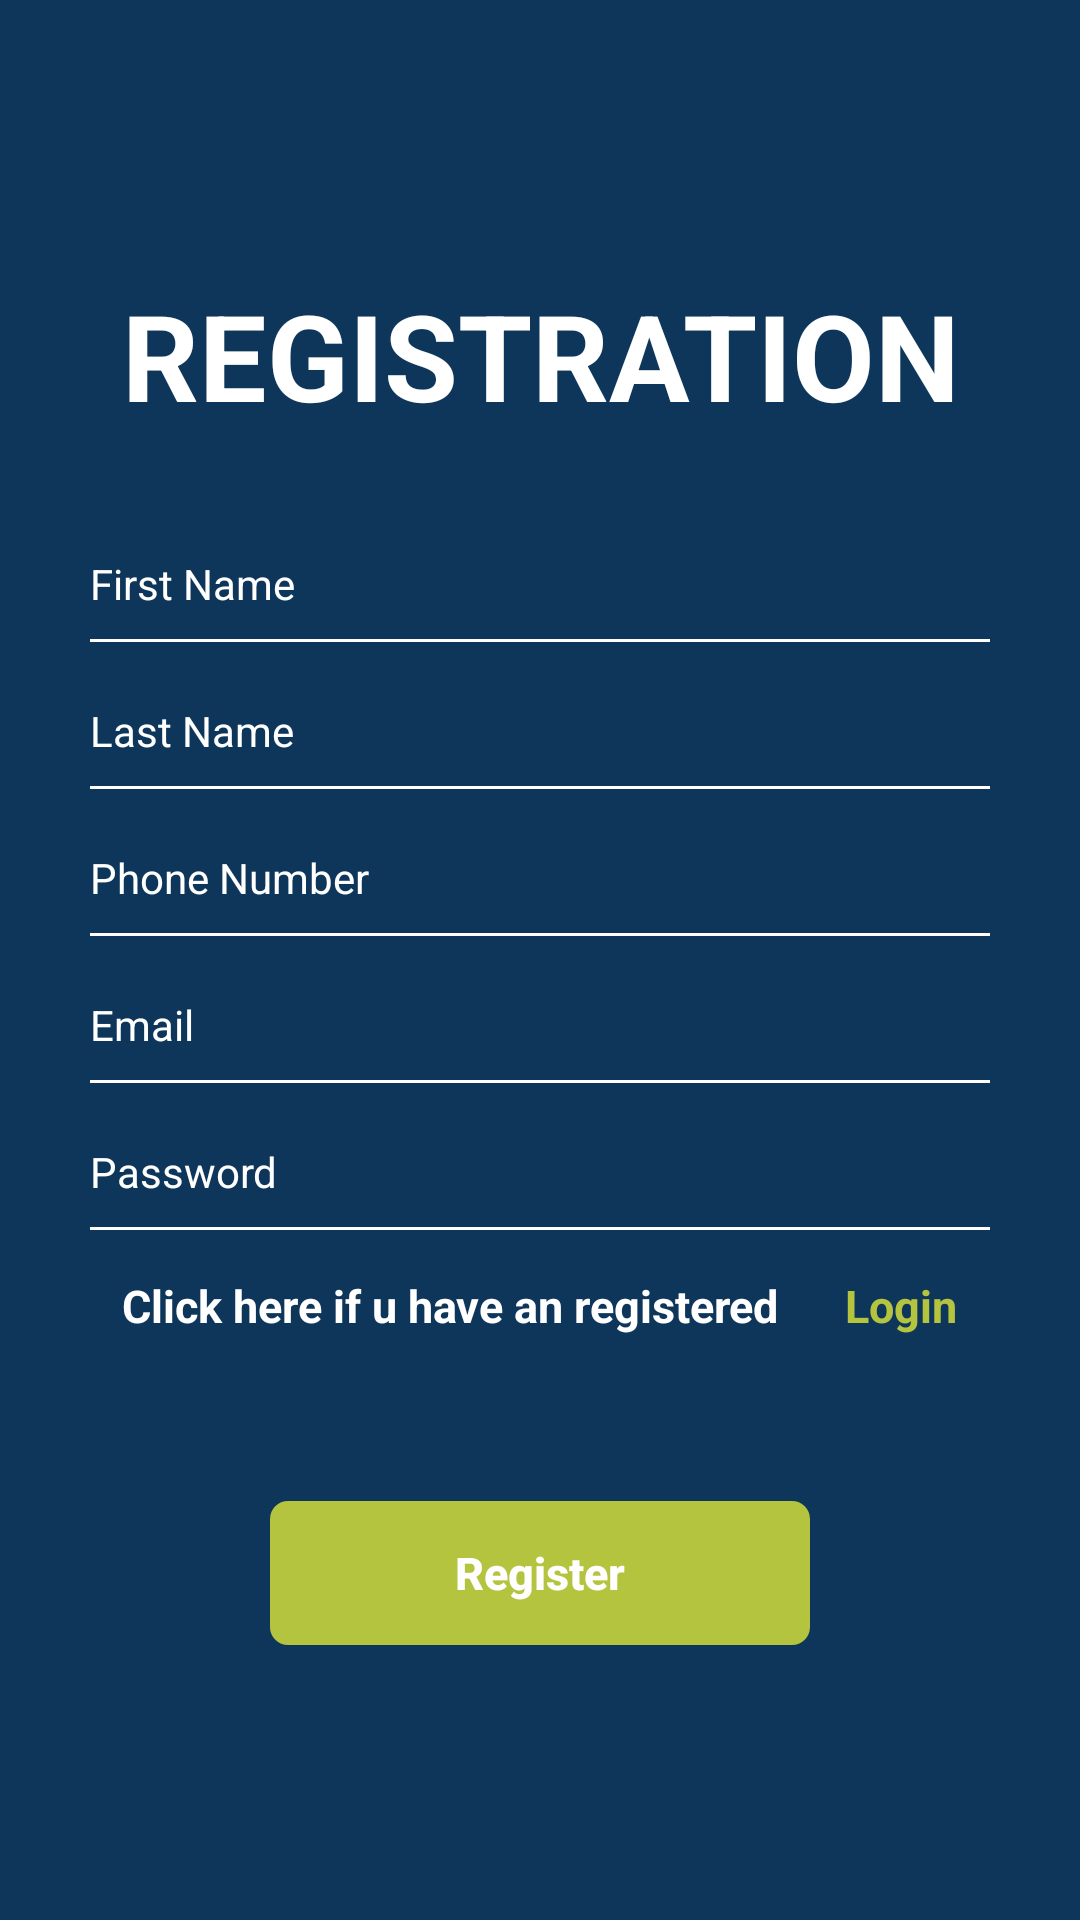

Android layout source for this screen:
<!-- AndroidManifest.xml: application theme AppTheme -->
<!-- res/layout/activity_sign_up.xml -->
<?xml version="1.0" encoding="utf-8"?>
<RelativeLayout xmlns:android="http://schemas.android.com/apk/res/android"
    xmlns:app="http://schemas.android.com/apk/res-auto"
    xmlns:tools="http://schemas.android.com/tools"
    android:layout_width="match_parent"
    android:layout_height="match_parent"
    android:background="@color/colorcalender"
    android:layout_gravity="center"
    android:gravity="center"
    tools:context=".SignUp">


    <LinearLayout
        android:id="@+id/linearLayout"
        android:layout_width="300dp"
        android:layout_height="wrap_content"
        android:orientation="vertical">

        <TextView
            android:layout_width="match_parent"
            android:layout_height="wrap_content"
            android:layout_marginBottom="20dp"
            android:text="REGISTRATION"
            android:textAlignment="center"
            android:textColor="#fff"
            android:textSize="40dp"
            android:textStyle="bold" />

        <EditText
            android:id="@+id/etFirstName"
            android:layout_width="match_parent"
            android:layout_height="wrap_content"
            android:layout_marginTop="10dp"
            android:background="@drawable/edittext_background"
            android:hint="First Name"
            android:inputType="textPersonName"
            android:textColor="#fff"
            android:textColorHint="#fff"
            android:textSize="14sp" />

        <EditText
            android:id="@+id/etLastName"
            android:layout_width="match_parent"
            android:layout_height="wrap_content"
            android:layout_marginTop="10dp"
            android:background="@drawable/edittext_background"
            android:hint="Last Name"
            android:inputType="textPersonName"
            android:textColor="#fff"
            android:textColorHint="#fff"
            android:textSize="14sp" />

        <EditText
            android:id="@+id/etphone"
            android:layout_width="match_parent"
            android:layout_height="wrap_content"
            android:layout_marginTop="10dp"
            android:background="@drawable/edittext_background"
            android:hint="Phone Number"
            android:inputType="textPhonetic"
            android:textColor="#fff"
            android:textColorHint="#fff"
            android:textSize="14sp" />

        <EditText
            android:id="@+id/etEmail"
            android:layout_width="match_parent"
            android:layout_height="wrap_content"
            android:layout_marginTop="10dp"
            android:background="@drawable/edittext_background"
            android:hint="Email"
            android:inputType="textEmailAddress"
            android:textColor="#fff"
            android:textColorHint="#fff"
            android:textSize="14sp" />

        <EditText
            android:id="@+id/etPass"
            android:layout_width="match_parent"
            android:layout_height="wrap_content"
            android:layout_marginTop="10dp"
            android:background="@drawable/edittext_background"
            android:hint="Password"
            android:inputType="textPassword"
            android:textColor="#fff"
            android:textColorHint="#fff"
            android:textSize="14dp" />

        <LinearLayout
            android:layout_width="wrap_content"
            android:layout_height="wrap_content"
            android:layout_margin="5dp"
            android:paddingTop="10dp"
            android:layout_gravity="center"
            android:orientation="horizontal">

            <TextView
                android:layout_width="match_parent"
                android:layout_height="wrap_content"
                android:text="Click here if u have an registered      "
                android:textSize="15dp"
                android:textAlignment="center"
                android:layout_marginBottom="20dp"
                android:textColor="#fff"
                android:textStyle="bold"/>

            <TextView
                android:id="@+id/btnLogin"
                android:layout_width="match_parent"
                android:layout_height="wrap_content"
                android:text="Login"
                android:textSize="15sp"
                android:textAlignment="center"
                android:layout_marginBottom="20dp"
                android:textColor="@color/colortool"
                android:textStyle="bold"/>

        </LinearLayout>


        <Button
            android:id="@+id/btnReg"
            android:layout_width="180dp"
            android:layout_height="wrap_content"
            android:layout_gravity="center"
            android:layout_marginTop="30dp"
            android:background="@drawable/btn_login"
            android:stateListAnimator="@null"
            android:text="Register"
            android:textAllCaps="false"
            android:textColor="#fff"
            android:textSize="15sp"
            android:textStyle="bold" />


    </LinearLayout>


</RelativeLayout>
<!-- resources referenced by this layout -->
<resources>
  <color name="colorcalender">#0E365A</color>
  <color name="colortool">#B5C43F</color>
  <!-- drawable btn_login (drawable-v24) -->
  <?xml version="1.0" encoding="utf-8"?>
  <shape xmlns:android="http://schemas.android.com/apk/res/android">
      <solid android:color="@color/colortool"/>
      <corners android:radius="6dp"/>
  </shape>
  <!-- drawable edittext_background (drawable-v24) -->
  <?xml version="1.0" encoding="utf-8"?>
  <layer-list xmlns:android="http://schemas.android.com/apk/res/android">
      <item android:left="-2dp" android:right="-2dp" android:top="-2dp">
      <shape>
          <solid android:color="@color/colorcalender"/>
          <stroke android:color="#fff" android:width="1dp"/>
          <padding android:top="10dp" android:bottom="10dp"/>
      </shape>
      </item>
  </layer-list>
  <style name="AppTheme" parent="Theme.AppCompat.Light.NoActionBar">
          
          <item name="colorPrimary">@color/colorPrimary</item>
          <item name="colorPrimaryDark">@color/colorPrimaryDark</item>
          <item name="colorAccent">@color/colorAccent</item>
  
      </style>
  <color name="colorPrimary">#008577</color>
  <color name="colorPrimaryDark">#00574B</color>
  <color name="colorAccent">#1A1919</color>
</resources>
